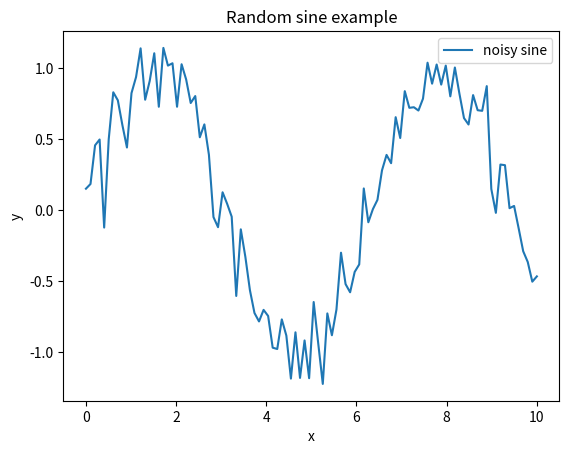

This figure's Python source:
import numpy as np
import matplotlib.pyplot as plt

x = np.linspace(0, 10, 100)
y = np.sin(x) + 0.2 * np.random.randn(100)

plt.figure()
plt.plot(x, y, label="noisy sine")
plt.legend()
plt.title("Random sine example")
plt.xlabel("x")
plt.ylabel("y")
plt.show()